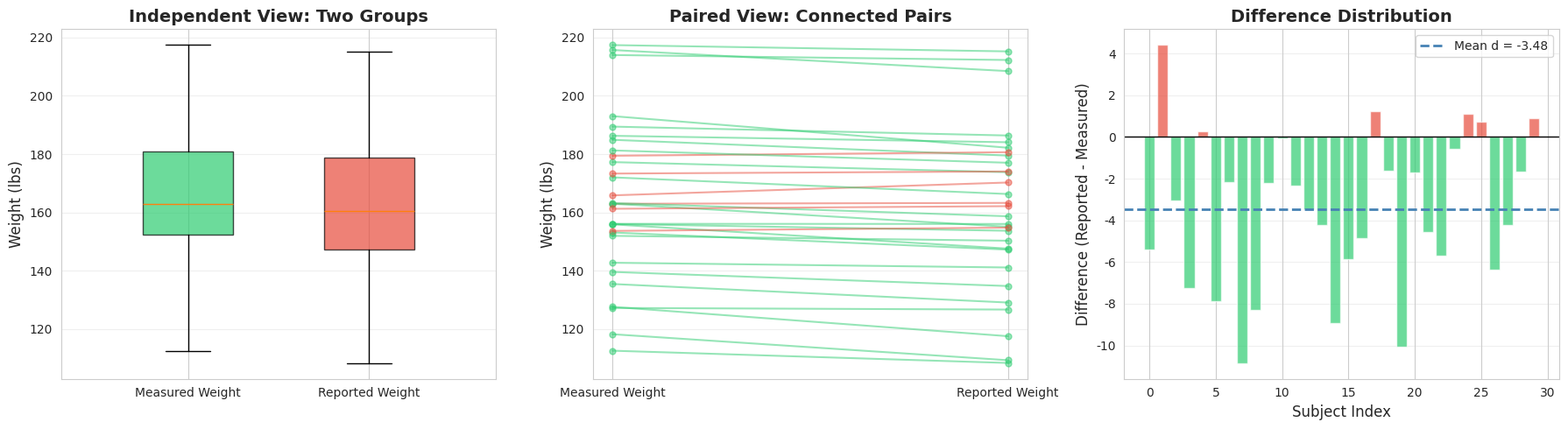
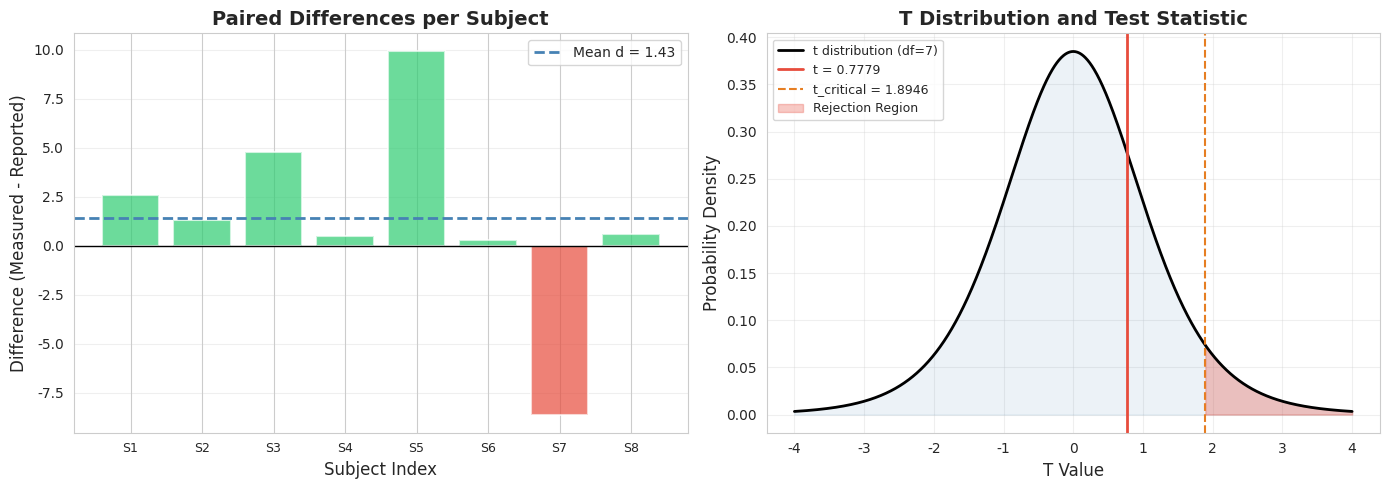
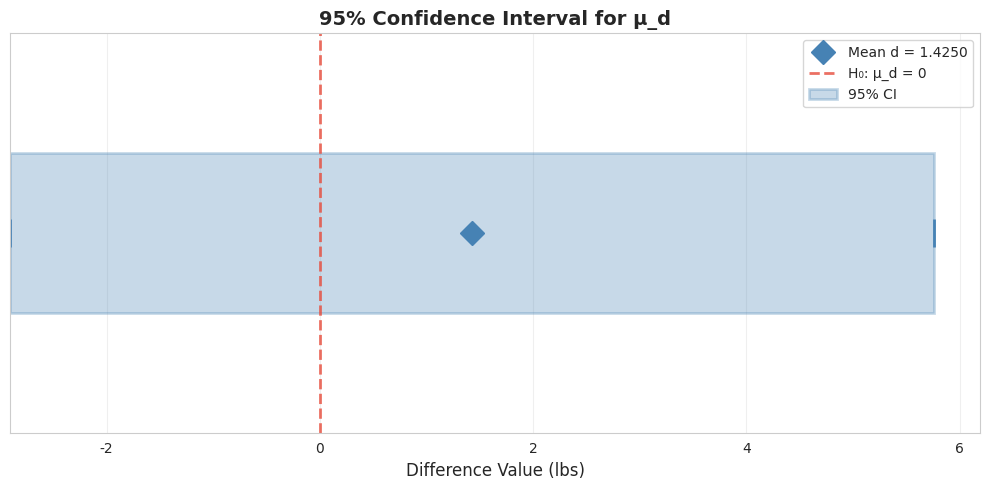
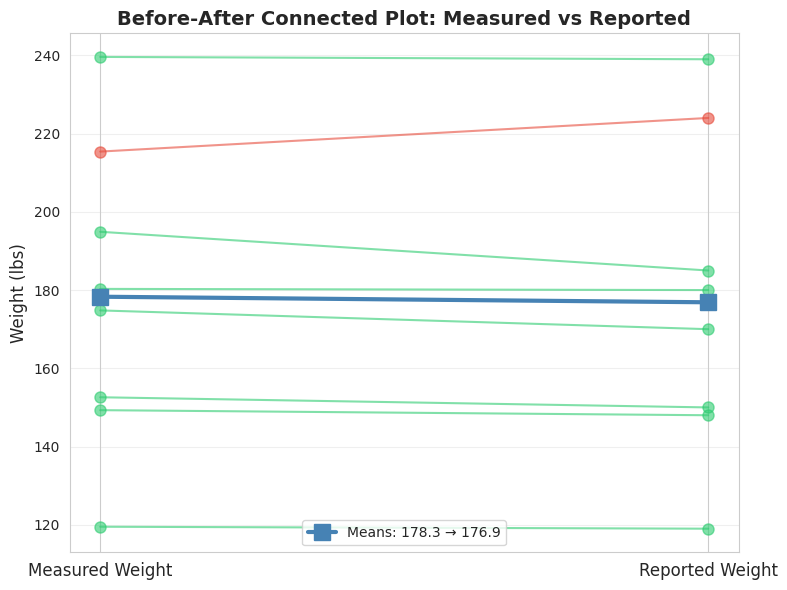
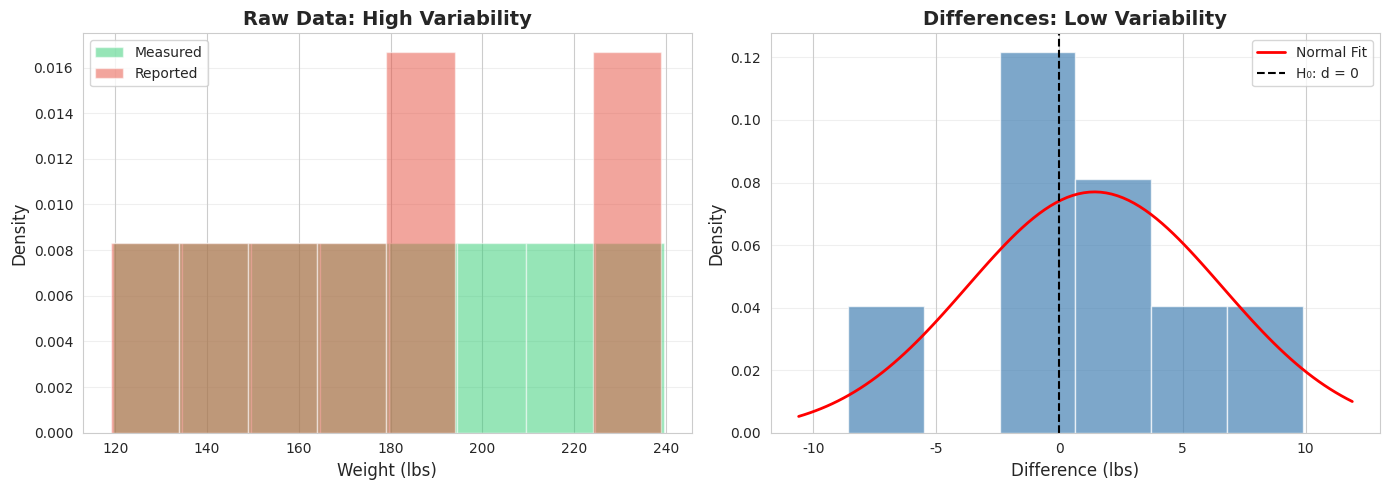
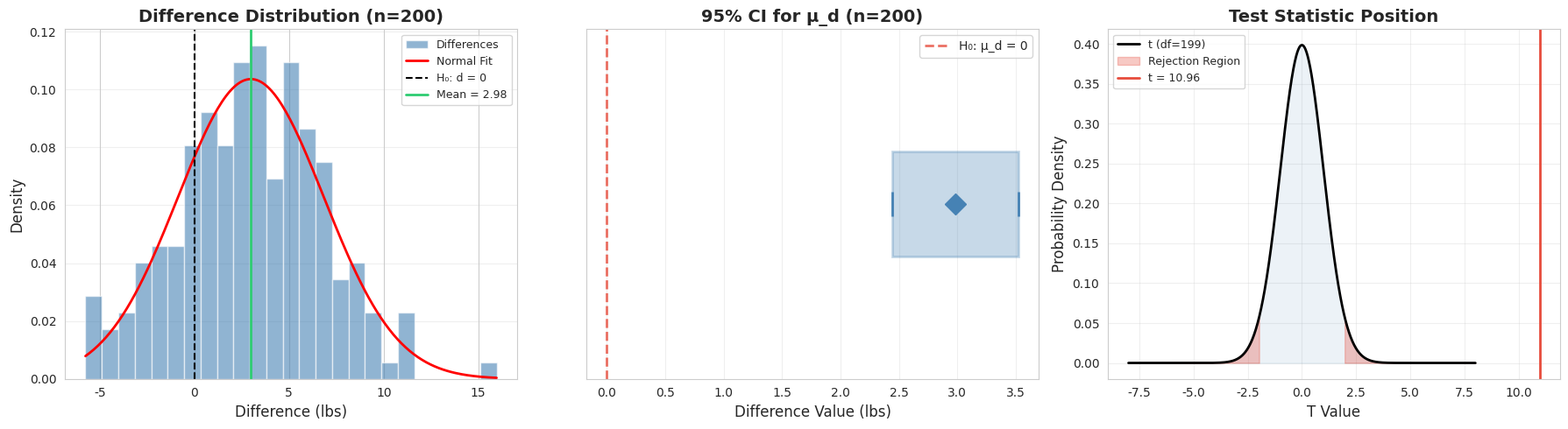

These figures' Python source, in order:
import numpy as np
import pandas as pd
import matplotlib.pyplot as plt
import seaborn as sns
from scipy import stats

# 设置中文字体和样式
import matplotlib.font_manager as fm
_cn_fonts = [f.name for f in fm.fontManager.ttflist if any(kw in f.name for kw in ['Hei', 'Song', 'PingFang', 'Arial Unicode', 'Noto Sans CJK', 'SimHei', 'Microsoft YaHei'])]
plt.rcParams['font.sans-serif'] = _cn_fonts[:3] + ['DejaVu Sans'] if _cn_fonts else ['DejaVu Sans']
plt.rcParams['axes.unicode_minus'] = False
sns.set_style("whitegrid")

np.random.seed(42)
print("✅ 库导入完成")

# ========== 直观对比：独立 vs 配对 ==========

fig, axes = plt.subplots(1, 3, figsize=(18, 5))

# --- 模拟数据 ---
n_subjects = 30
true_weight = np.random.normal(170, 30, n_subjects)
bias = -3  # 自报比实测轻 3 磅
reported = true_weight + bias + np.random.normal(0, 4, n_subjects)

# --- Plot 1: Independent samples (ignoring pairing) ---
ax1 = axes[0]
positions = [1, 2]
bp1 = ax1.boxplot([true_weight, reported], positions=positions,
                  labels=['Measured Weight', 'Reported Weight'],
                  patch_artist=True, widths=0.5)
bp1['boxes'][0].set_facecolor('#2ecc71')
bp1['boxes'][1].set_facecolor('#e74c3c')
for patch in bp1['boxes']:
    patch.set_alpha(0.7)
ax1.set_ylabel('Weight (lbs)', fontsize=12)
ax1.set_title('Independent View: Two Groups', fontsize=14, fontweight='bold')
ax1.set_xlim(0.3, 2.7)
ax1.grid(axis='y', alpha=0.3)

# --- Plot 2: Paired view (connected pairs) ---
ax2 = axes[1]
for i in range(n_subjects):
    color = '#2ecc71' if reported[i] < true_weight[i] else '#e74c3c'
    ax2.plot([1, 2], [true_weight[i], reported[i]], 'o-',
             color=color, alpha=0.5, markersize=5)
ax2.set_xticks([1, 2])
ax2.set_xticklabels(['Measured Weight', 'Reported Weight'], fontsize=10)
ax2.set_ylabel('Weight (lbs)', fontsize=12)
ax2.set_title('Paired View: Connected Pairs', fontsize=14, fontweight='bold')
ax2.grid(axis='y', alpha=0.3)

# --- Plot 3: Differences (paired analysis) ---
ax3 = axes[2]
differences = reported - true_weight
colors = ['#2ecc71' if d < 0 else '#e74c3c' for d in differences]
ax3.bar(range(n_subjects), differences, color=colors, alpha=0.7, edgecolor='white')
ax3.axhline(y=0, color='black', linewidth=1)
ax3.axhline(y=np.mean(differences), color='steelblue', linestyle='--',
            linewidth=2, label=f'Mean d = {np.mean(differences):.2f}')
ax3.set_xlabel('Subject Index', fontsize=12)
ax3.set_ylabel('Difference (Reported - Measured)', fontsize=12)
ax3.set_title('Difference Distribution', fontsize=14, fontweight='bold')
ax3.legend(fontsize=10)
ax3.grid(axis='y', alpha=0.3)

plt.tight_layout()
plt.show()

print(f"\n💡 图解说明：")
print(f"  图1（左）：独立视角 — 两组数据重叠严重，看不出差异")
print(f"  图2（中）：配对视角 — 每条线连接同一个人的两次测量")
print(f"  图3（右）：差值分布 — 大部分为负值（自报偏低），差异清晰可见")
print(f"\n  ✅ 配对设计把隐藏在巨大个体差异中的微小系统偏差暴露了出来！")

# ========== 原始数据 ==========
# 📖 教材数据：8 名受试者的体重（磅）
measured  = np.array([152.6, 149.3, 174.8, 119.5, 194.9, 180.3, 215.4, 239.6])
reported  = np.array([150.0, 148.0, 170.0, 119.0, 185.0, 180.0, 224.0, 239.0])
n = len(measured)

df_weight = pd.DataFrame({
    'Subject': [f'S{i+1}' for i in range(n)],
    'Reported_lbs': reported,
    'Measured_lbs': measured
})

print("📊 原始数据：")
print(df_weight.to_string(index=False))

# ========== 步骤 1: 计算每对差值 ==========
print(f"\n{'='*60}")
print(f"📊 步骤 1: 计算每对差值 d = 实测 - 自报")
print(f"{'='*60}")

d = measured - reported
df_weight['Difference_d'] = d

print(f"\n  {'受试者':<8} {'实测':>8} {'自报':>8} {'差值 d':>8}")
print(f"  {'-'*36}")
for i in range(n):
    print(f"  {'S'+str(i+1):<8} {measured[i]:>8.1f} {reported[i]:>8.1f} {d[i]:>8.1f}")

# ========== 步骤 2: 计算差值的均值 ==========
print(f"\n{'='*60}")
print(f"📊 步骤 2: 计算差值的均值 d̄")
print(f"{'='*60}")

d_bar = np.sum(d) / n
print(f"  计算公式: d̄ = Σdᵢ / n")
print(f"  Σdᵢ = {' + '.join([f'{x:.1f}' for x in d])} = {np.sum(d):.1f}")
print(f"  n = {n}")
print(f"  d̄ = {np.sum(d):.1f} / {n} = {d_bar:.4f}")
print(f"  np.mean 验证: {np.mean(d):.4f}")
print(f"\n  💡 解读: 自报体重平均比实测体重轻 {d_bar:.4f} 磅")
print(f"  （d̄ > 0 表示实测高于自报，即人们倾向于少报体重）")

# ========== 步骤 3: 计算差值的标准差 ==========
print(f"{'='*60}")
print(f"📊 步骤 3: 计算差值的标准差 s_d")
print(f"{'='*60}")

deviations = d - d_bar
ss = np.sum(deviations ** 2)
variance_d = ss / (n - 1)
s_d = np.sqrt(variance_d)

print(f"\n  每个差值与均值的偏差:")
print(f"  {'受试者':<8} {'dᵢ':>8} {'dᵢ - d̄':>10} {'(dᵢ - d̄)²':>12}")
print(f"  {'-'*42}")
for i in range(n):
    print(f"  {'S'+str(i+1):<8} {d[i]:>8.1f} {deviations[i]:>10.4f} {deviations[i]**2:>12.4f}")

print(f"\n  Σ(dᵢ - d̄)² = {ss:.4f}")
print(f"  s² = Σ(dᵢ - d̄)² / (n-1) = {ss:.4f} / {n-1} = {variance_d:.4f}")
print(f"  s_d = √{variance_d:.4f} = {s_d:.6f}")
print(f"  np.std(ddof=1) 验证: {np.std(d, ddof=1):.6f}")
print(f"\n  💡 解读: 差值的标准差为 {s_d:.4f}，说明个体间的自报偏差差异较大")

# ========== 步骤 4: 计算检验统计量 ==========
print(f"{'='*60}")
print(f"📊 步骤 4: 计算检验统计量 t")
print(f"{'='*60}")

se = s_d / np.sqrt(n)
t_stat = d_bar / se
df = n - 1

print(f"  标准误 SE = s_d / √n = {s_d:.4f} / √{n} = {se:.4f}")
print(f"  t = d̄ / SE = {d_bar:.4f} / {se:.4f} = {t_stat:.4f}")
print(f"  自由度 df = n - 1 = {n} - 1 = {df}")

# ========== 步骤 5: 计算 p 值 ==========
print(f"\n{'='*60}")
print(f"📊 步骤 5: 计算 p 值（右侧检验）")
print(f"{'='*60}")

# 右侧检验: P(T > t_stat)
p_value_right = 1 - stats.t.cdf(t_stat, df=df)
# 双侧检验供参考
p_value_two = 2 * (1 - stats.t.cdf(abs(t_stat), df=df))

print(f"  右侧检验 p = P(T > {t_stat:.4f}) = {p_value_right:.6f}")
print(f"  双侧检验 p = 2 × P(T > |{t_stat:.4f}|) = {p_value_two:.6f}")

# ========== 步骤 6: 做出决策 ==========
alpha = 0.05
print(f"\n{'='*60}")
print(f"📊 步骤 6: 做出决策")
print(f"{'='*60}")

t_critical = stats.t.ppf(1 - alpha, df=df)
print(f"  显著性水平 α = {alpha}")
print(f"  临界值 t_α = {t_critical:.4f}")
print(f"  检验统计量 t = {t_stat:.4f}")
print(f"  p 值 = {p_value_right:.6f}")

if p_value_right < alpha:
    print(f"\n  ✗ 结论: p = {p_value_right:.4f} < α = {alpha}")
    print(f"  ✗ 拒绝 H₀：自报体重显著高于实测体重")
else:
    print(f"\n  ✓ 结论: p = {p_value_right:.4f} ≥ α = {alpha}")
    print(f"  ✓ 不拒绝 H₀：没有足够证据证明自报体重高于实测体重")
    print(f"  ✓ 教材结论: p > 0.10（与书中一致）")

# ========== 用 scipy 验证 ==========
print("{" + "="*58 + "}")
print("🔬 scipy.stats.ttest_rel 验证")
print("{" + "="*58 + "}")

# scipy 配对 t 检验
t_scipy, p_scipy_two = stats.ttest_rel(measured, reported)

# 转换为单侧 p 值（右侧检验: μ_d > 0）
if t_scipy > 0:
    p_scipy_right = p_scipy_two / 2  # 右侧
else:
    p_scipy_right = 1 - p_scipy_two / 2

print(f"\n  📊 手算 vs scipy 对比:")
print(f"  {'指标':<15} {'手算':>12} {'scipy':>12} {'差异':>12}")
print(f"  {'-'*51}")
print(f"  {'T 统计量':<15} {t_stat:>12.6f} {t_scipy:>12.6f} {abs(t_stat-t_scipy):>12.8f}")
print(f"  {'双侧 p 值':<15} {p_value_two:>12.6f} {p_scipy_two:>12.6f} {abs(p_value_two-p_scipy_two):>12.8f}")
print(f"  {'单侧 p 值':<15} {p_value_right:>12.6f} {p_scipy_right:>12.6f} {abs(p_value_right-p_scipy_right):>12.8f}")

tolerance = 1e-10
if abs(t_stat - t_scipy) < tolerance and abs(p_value_two - p_scipy_two) < tolerance:
    print(f"\n  ✅ 验证通过！手算结果与 scipy 完全一致")
else:
    print(f"\n  ⚠️ 存在微小差异，可能是浮点精度导致")

# 打印 ttest_rel 的详细结果
print(f"\n  📋 scipy.stats.ttest_rel 返回值:")
print(f"     statistic = {t_scipy:.6f}")
print(f"     pvalue    = {p_scipy_two:.6f} (双侧)")
print(f"     df        = {n - 1}")

# ========== 步骤 7: 构建置信区间 ==========
confidence_level = 0.95
alpha_ci = 1 - confidence_level
t_critical_ci = stats.t.ppf(1 - alpha_ci/2, df=df)
margin_of_error = t_critical_ci * se
ci_lower = d_bar - margin_of_error
ci_upper = d_bar + margin_of_error

print(f"{'='*60}")
print(f"📊 步骤 7: 构建 {confidence_level*100:.0f}% 置信区间")
print(f"{'='*60}")
print(f"\n  计算公式: d̄ ± t_(α/2) × (s_d / √n)")
print(f"  t_(α/2) = t_{alpha_ci/2:.3f}({df}) = {t_critical_ci:.4f}")
print(f"  误差范围 E = {t_critical_ci:.4f} × {se:.4f} = {margin_of_error:.4f}")
print(f"  置信区间 = {d_bar:.4f} ± {margin_of_error:.4f}")
print(f"  置信区间 = ({ci_lower:.4f}, {ci_upper:.4f})")

print(f"\n  💡 解读:")
print(f"  我们有 {confidence_level*100:.0f}% 的信心认为，自报与实测体重差值的")
print(f"  真实总体均值 μ_d 在 ({ci_lower:.4f}, {ci_upper:.4f}) 之间")
if ci_lower < 0 < ci_upper:
    print(f"  ⚠️ 注意：区间包含 0，与不拒绝 H₀ 的结论一致")
else:
    print(f"  ⚠️ 注意：区间不包含 0，与拒绝 H₀ 的结论一致")

# ========== 可视化 1: 差值分布 + t 分布 ==========
fig, axes = plt.subplots(1, 2, figsize=(14, 5))

# --- Plot 1a: 差值柱状图 ---
ax1 = axes[0]
colors_bar = ['#2ecc71' if di > 0 else '#e74c3c' for di in d]
ax1.bar(range(n), d, color=colors_bar, alpha=0.7, edgecolor='white', linewidth=1.5)
ax1.axhline(y=0, color='black', linewidth=1)
ax1.axhline(y=d_bar, color='steelblue', linestyle='--', linewidth=2,
            label=f'Mean d = {d_bar:.2f}')
ax1.set_xlabel('Subject Index', fontsize=12)
ax1.set_ylabel('Difference (Measured - Reported)', fontsize=12)
ax1.set_title('Paired Differences per Subject', fontsize=14, fontweight='bold')
ax1.set_xticks(range(n))
ax1.set_xticklabels([f'S{i+1}' for i in range(n)], fontsize=9)
ax1.legend(fontsize=10)
ax1.grid(axis='y', alpha=0.3)

# --- Plot 1b: t 分布与检验统计量 ---
ax2 = axes[1]
x_t = np.linspace(-4, 4, 1000)
y_t = stats.t.pdf(x_t, df=df)
ax2.plot(x_t, y_t, 'k-', linewidth=2, label=f't distribution (df={df})')
ax2.fill_between(x_t, 0, y_t, alpha=0.1, color='steelblue')

# 标记检验统计量
ax2.axvline(x=t_stat, color='#e74c3c', linestyle='-', linewidth=2,
            label=f't = {t_stat:.4f}')
# 标记临界值
ax2.axvline(x=t_critical, color='#e67e22', linestyle='--', linewidth=1.5,
            label=f't_critical = {t_critical:.4f}')
# 填充拒绝域
x_reject = np.linspace(t_critical, 4, 500)
y_reject = stats.t.pdf(x_reject, df=df)
ax2.fill_between(x_reject, 0, y_reject, alpha=0.3, color='#e74c3c',
                 label='Rejection Region')

ax2.set_xlabel('T Value', fontsize=12)
ax2.set_ylabel('Probability Density', fontsize=12)
ax2.set_title('T Distribution and Test Statistic', fontsize=14, fontweight='bold')
ax2.legend(fontsize=9, loc='upper left')
ax2.grid(alpha=0.3)

plt.tight_layout()
plt.show()

print(f"\n💡 图解说明：")
print(f"  图1（左）：差值柱状图 — 绿色=实测高于自报（少报），红色=实测低于自报（多报）")
print(f"  图2（右）：t 分布 — 红色线 t={t_stat:.4f} 未落入拒绝域")
print(f"  橙色虚线为临界值 t={t_critical:.4f}（α=0.05, df={df}）")

# ========== 可视化 2: 置信区间图 ==========
fig, ax = plt.subplots(figsize=(10, 5))

# 绘制置信区间
ax.barh(0, ci_upper - ci_lower, left=ci_lower, height=0.4,
        color='steelblue', alpha=0.3, edgecolor='steelblue', linewidth=2,
        label=f'{confidence_level*100:.0f}% CI')
# 标记均值
ax.plot(d_bar, 0, 'D', color='steelblue', markersize=12, zorder=5,
        label=f'Mean d = {d_bar:.4f}')
# 标记零线
ax.axvline(x=0, color='#e74c3c', linestyle='--', linewidth=2, alpha=0.8,
           label='H₀: μ_d = 0')
# 标记区间边界
ax.plot([ci_lower, ci_upper], [0, 0], '|', color='steelblue',
        markersize=20, markeredgewidth=2)

ax.set_xlabel('Difference Value (lbs)', fontsize=12)
ax.set_title(f'{confidence_level*100:.0f}% Confidence Interval for μ_d',
             fontsize=14, fontweight='bold')
ax.set_yticks([])
ax.legend(fontsize=10, loc='upper right')
ax.grid(axis='x', alpha=0.3)
ax.set_ylim(-0.5, 0.5)

plt.tight_layout()
plt.show()

print(f"\n💡 图解说明：")
print(f"  蓝色条带 = {confidence_level*100:.0f}% 置信区间 ({ci_lower:.4f}, {ci_upper:.4f})")
print(f"  蓝色菱形 = 差值均值 d̄ = {d_bar:.4f}")
print(f"  红色虚线 = 零假设 H₀: μ_d = 0")
if ci_lower < 0 < ci_upper:
    print(f"  置信区间包含 0，不能拒绝 H₀")
else:
    print(f"  置信区间不包含 0，拒绝 H₀")

# ========== 可视化 3: 配对连接图 ==========
fig, ax = plt.subplots(figsize=(8, 6))

x_pos = [1, 2]
for i in range(n):
    color = '#2ecc71' if d[i] > 0 else '#e74c3c'
    ax.plot(x_pos, [measured[i], reported[i]], 'o-',
            color=color, alpha=0.6, markersize=8, linewidth=1.5)

# 均值连线
ax.plot(x_pos, [np.mean(measured), np.mean(reported)], 's-',
        color='steelblue', markersize=12, linewidth=3,
        label=f'Means: {np.mean(measured):.1f} → {np.mean(reported):.1f}',
        zorder=5)

ax.set_xticks(x_pos)
ax.set_xticklabels(['Measured Weight', 'Reported Weight'], fontsize=12)
ax.set_ylabel('Weight (lbs)', fontsize=12)
ax.set_title('Before-After Connected Plot: Measured vs Reported',
             fontsize=14, fontweight='bold')
ax.legend(fontsize=10)
ax.grid(axis='y', alpha=0.3)

plt.tight_layout()
plt.show()

print(f"\n💡 图解说明：")
print(f"  绿色线：实测 > 自报（少报了自己的体重）")
print(f"  红色线：实测 < 自报（多报了自己的体重）")
print(f"  蓝色粗线：两组均值的连线")
print(f"  每条线代表同一个受试者的两次测量——这就是「配对」的含义")

# ========== 配对 vs 独立：效能对比 ==========
print(f"{'='*60}")
print(f"💡 配对设计 vs 独立设计的效能对比")
print(f"{'='*60}")

# --- 方法 1: 配对 t 检验（正确方法）---
t_paired, p_paired = stats.ttest_rel(measured, reported)
print(f"\n  📊 方法 1: 配对 t 检验（正确）")
print(f"  分析对象: 差值 d = 实测 - 自报")
print(f"  d̄ = {np.mean(d):.4f}")
print(f"  s_d = {np.std(d, ddof=1):.4f}")
print(f"  t = {t_paired:.4f}")
print(f"  p = {p_paired:.4f} (双侧)")

# --- 方法 2: 独立样本 t 检验（错误方法）---
t_ind, p_ind = stats.ttest_ind(reported, measured)
print(f"\n  📊 方法 2: 独立样本 t 检验（忽略配对）")
print(f"  分析对象: 直接比较两组均值")
print(f"  均值1 (reported) = {np.mean(reported):.4f}")
print(f"  均值2 (measured) = {np.mean(measured):.4f}")
print(f"  t = {t_ind:.4f}")
print(f"  p = {p_ind:.4f} (双侧)")

# --- 方差分解 ---
print(f"\n  📊 方差分解:")
print(f"  差值标准差 s_d    = {np.std(d, ddof=1):.4f}（配对分析使用）")
print(f"  实测组标准差      = {np.std(measured, ddof=1):.4f}")
print(f"  自报组标准差      = {np.std(reported, ddof=1):.4f}")
print(f"  合并标准差        = {np.sqrt((np.var(measured, ddof=1) + np.var(reported, ddof=1))/2):.4f}（独立分析使用）")
print(f"\n  💡 差值的标准差远小于原始数据的标准差")
print(f"     → 更小的标准误 → 更大的 t 值 → 更容易检测到差异")

# --- 可视化 ---
fig, axes = plt.subplots(1, 2, figsize=(14, 5))

# 左图：原始数据分布
ax1 = axes[0]
ax1.hist(measured, bins=8, alpha=0.5, color='#2ecc71', edgecolor='white',
         label='Measured', density=True)
ax1.hist(reported, bins=8, alpha=0.5, color='#e74c3c', edgecolor='white',
         label='Reported', density=True)
ax1.set_xlabel('Weight (lbs)', fontsize=12)
ax1.set_ylabel('Density', fontsize=12)
ax1.set_title('Raw Data: High Variability', fontsize=14, fontweight='bold')
ax1.legend(fontsize=10)
ax1.grid(axis='y', alpha=0.3)

# 右图：差值分布
ax2 = axes[1]
ax2.hist(d, bins=6, alpha=0.7, color='steelblue', edgecolor='white',
         density=True)
x_norm = np.linspace(min(d)-2, max(d)+2, 100)
y_norm = stats.norm.pdf(x_norm, np.mean(d), np.std(d, ddof=1))
ax2.plot(x_norm, y_norm, 'r-', linewidth=2, label='Normal Fit')
ax2.axvline(x=0, color='black', linestyle='--', linewidth=1.5, label='H₀: d = 0')
ax2.set_xlabel('Difference (lbs)', fontsize=12)
ax2.set_ylabel('Density', fontsize=12)
ax2.set_title('Differences: Low Variability', fontsize=14, fontweight='bold')
ax2.legend(fontsize=10)
ax2.grid(axis='y', alpha=0.3)

plt.tight_layout()
plt.show()

print(f"\n  ✅ 关键洞察：")
print(f"  配对设计通过「减去个体差异」，把数据的变异大幅缩小")
print(f"  原始数据范围: [{min(measured):.1f}, {max(measured):.1f}]，跨度 = {max(measured)-min(measured):.1f}")
print(f"  差值范围: [{min(d):.1f}, {max(d):.1f}]，跨度 = {max(d)-min(d):.1f}")
print(f"  变异缩减了 {(1 - (max(d)-min(d))/(max(measured)-min(measured)))*100:.1f}%！")

# ========== 生成大样本配对数据 ==========

# --- 数据生成过程 (DGP) ---
n_large = 200
true_weight_large = np.random.normal(170, 30, n_large)
# 自报偏差: 系统性少报约 3 磅 + 随机误差
bias_large = np.random.normal(-3, 4, n_large)
reported_large = true_weight_large + bias_large

# 计算差值: d = 实测 - 自报
d_large = true_weight_large - reported_large

print(f"{'='*60}")
print(f"📊 大样本配对数据")
print(f"{'='*60}")
print(f"\n  样本量: n = {n_large}")
print(f"  真实体重: ~ N(170, 30²)")
print(f"  自报偏差: ~ N(-3, 4²)")
print(f"  差值均值 d̄ = {np.mean(d_large):.4f}")
print(f"  差值标准差 s_d = {np.std(d_large, ddof=1):.4f}")

# ========== 大样本手算 + scipy 验证 ==========
print(f"{'='*60}")
print(f"📊 大样本配对 t 检验")
print(f"{'='*60}")

# --- 手算 ---
d_bar_l = np.mean(d_large)
s_d_l = np.std(d_large, ddof=1)
se_l = s_d_l / np.sqrt(n_large)
t_stat_l = d_bar_l / se_l
df_l = n_large - 1
p_value_l = 2 * (1 - stats.t.cdf(abs(t_stat_l), df=df_l))

print(f"\n  📐 手算步骤:")
print(f"  d̄ = {d_bar_l:.4f}")
print(f"  s_d = {s_d_l:.4f}")
print(f"  SE = {s_d_l:.4f} / √{n_large} = {se_l:.4f}")
print(f"  t = {d_bar_l:.4f} / {se_l:.4f} = {t_stat_l:.4f}")
print(f"  df = {df_l}")
print(f"  p = {p_value_l:.6f}")

# --- scipy 验证 ---
t_scipy_l, p_scipy_l = stats.ttest_rel(true_weight_large, reported_large)

print(f"\n  🔬 scipy 验证:")
print(f"  {'指标':<12} {'手算':>12} {'scipy':>12}")
print(f"  {'-'*38}")
print(f"  {'T':<12} {t_stat_l:>12.6f} {t_scipy_l:>12.6f}")
print(f"  {'p':<12} {p_value_l:>12.6f} {p_scipy_l:>12.6f}")
print(f"  {'df':<12} {df_l:>12} {n_large-1:>12}")

if abs(t_stat_l - t_scipy_l) < 1e-10:
    print(f"\n  ✅ 验证通过！")

# --- 置信区间 ---
alpha_l = 0.05
t_crit_l = stats.t.ppf(1 - alpha_l/2, df=df_l)
e_l = t_crit_l * se_l
ci_l_lower = d_bar_l - e_l
ci_l_upper = d_bar_l + e_l

print(f"\n  📐 95% 置信区间:")
print(f"  E = {t_crit_l:.4f} × {se_l:.4f} = {e_l:.4f}")
print(f"  CI = ({ci_l_lower:.4f}, {ci_l_upper:.4f})")

# --- 效应量 ---
cohens_d_l = d_bar_l / s_d_l
print(f"\n  📐 效应量 Cohen's d:")
print(f"  d = |d̄| / s_d = {abs(d_bar_l):.4f} / {s_d_l:.4f} = {abs(cohens_d_l):.4f}")
if abs(cohens_d_l) < 0.2:
    effect_label = "小"
elif abs(cohens_d_l) < 0.5:
    effect_label = "中等"
elif abs(cohens_d_l) < 0.8:
    effect_label = "大"
else:
    effect_label = "非常大"
print(f"  效应大小: {effect_label}")

print(f"\n  🎯 结论:")
if p_value_l < alpha_l:
    print(f"  p = {p_value_l:.6f} < α = {alpha_l}")
    print(f"  拒绝 H₀：自报体重与实测体重存在显著差异")
    print(f"  自报体重系统性地低于实测体重约 {abs(d_bar_l):.2f} 磅")
else:
    print(f"  p = {p_value_l:.6f} ≥ α = {alpha_l}")
    print(f"  不拒绝 H₀")

# ========== 大样本可视化 ==========
fig, axes = plt.subplots(1, 3, figsize=(18, 5))

# --- Plot 1: 差值直方图 + 正态拟合 ---
ax1 = axes[0]
ax1.hist(d_large, bins=25, density=True, alpha=0.6, color='steelblue',
         edgecolor='white', label='Differences')
x_fit = np.linspace(min(d_large), max(d_large), 200)
y_fit = stats.norm.pdf(x_fit, d_bar_l, s_d_l)
ax1.plot(x_fit, y_fit, 'r-', linewidth=2, label='Normal Fit')
ax1.axvline(x=0, color='black', linestyle='--', linewidth=1.5, label='H₀: d = 0')
ax1.axvline(x=d_bar_l, color='#2ecc71', linestyle='-', linewidth=2,
            label=f'Mean = {d_bar_l:.2f}')
ax1.set_xlabel('Difference (lbs)', fontsize=12)
ax1.set_ylabel('Density', fontsize=12)
ax1.set_title(f'Difference Distribution (n={n_large})', fontsize=14, fontweight='bold')
ax1.legend(fontsize=9)
ax1.grid(axis='y', alpha=0.3)

# --- Plot 2: 置信区间图 ---
ax2 = axes[1]
ax2.barh(0, ci_l_upper - ci_l_lower, left=ci_l_lower, height=0.3,
         color='steelblue', alpha=0.3, edgecolor='steelblue', linewidth=2)
ax2.plot(d_bar_l, 0, 'D', color='steelblue', markersize=12, zorder=5)
ax2.axvline(x=0, color='#e74c3c', linestyle='--', linewidth=2, alpha=0.8,
            label='H₀: μ_d = 0')
ax2.plot([ci_l_lower, ci_l_upper], [0, 0], '|', color='steelblue',
         markersize=20, markeredgewidth=2)
ax2.set_xlabel('Difference Value (lbs)', fontsize=12)
ax2.set_title(f'95% CI for μ_d (n={n_large})', fontsize=14, fontweight='bold')
ax2.set_yticks([])
ax2.legend(fontsize=10)
ax2.grid(axis='x', alpha=0.3)
ax2.set_ylim(-0.5, 0.5)

# --- Plot 3: t 分布 ---
ax3 = axes[2]
x_t_l = np.linspace(-8, 8, 1000)
y_t_l = stats.t.pdf(x_t_l, df=df_l)
ax3.plot(x_t_l, y_t_l, 'k-', linewidth=2, label=f't (df={df_l})')
ax3.fill_between(x_t_l, 0, y_t_l, alpha=0.1, color='steelblue')

# 双侧拒绝域
t_crit_abs = stats.t.ppf(1 - alpha_l/2, df=df_l)
x_rej_right = np.linspace(t_crit_abs, 8, 500)
x_rej_left = np.linspace(-8, -t_crit_abs, 500)
ax3.fill_between(x_rej_right, 0, stats.t.pdf(x_rej_right, df_l),
                 alpha=0.3, color='#e74c3c', label='Rejection Region')
ax3.fill_between(x_rej_left, 0, stats.t.pdf(x_rej_left, df_l),
                 alpha=0.3, color='#e74c3c')
ax3.axvline(x=t_stat_l, color='#e74c3c', linestyle='-', linewidth=2,
            label=f't = {t_stat_l:.2f}')
ax3.set_xlabel('T Value', fontsize=12)
ax3.set_ylabel('Probability Density', fontsize=12)
ax3.set_title('Test Statistic Position', fontsize=14, fontweight='bold')
ax3.legend(fontsize=9)
ax3.grid(alpha=0.3)

plt.tight_layout()
plt.show()

print(f"\n💡 图解说明：")
print(f"  图1（左）：差值分布接近正态，均值明显偏离 0")
print(f"  图2（中）：95% 置信区间不包含 0，差异显著")
print(f"  图3（右）：t 统计量远超出拒绝域临界值")
print(f"  大样本下，配对 t 检验轻松检测到 -3 磅的系统偏差")

# ========== 完整结果报告 ==========
print("=" * 60)
print("📋 配对样本 t 检验结果报告")
print("=" * 60)

print(f"\n🎯 研究问题:")
print(f"   自报体重与实测体重是否存在显著差异？")
print(f"   假设：人们倾向于系统性地少报体重")

print(f"\n📊 数据概况:")
print(f"   样本量: n = {n_large} 对")
print(f"   数据来源: 模拟数据（DGP: 自报偏差 ~ N(-3, 4²)）")
print(f"   差值均值 d̄ = {d_bar_l:.4f} 磅")
print(f"   差值标准差 s_d = {s_d_l:.4f} 磅")
print(f"   差值标准误 SE = {se_l:.4f} 磅")

print(f"\n🧮 假设检验:")
print(f"   H₀: μ_d = 0（自报与实测无差异）")
print(f"   H₁: μ_d ≠ 0（存在差异）")
print(f"   显著性水平 α = 0.05")
print(f"\n   检验统计量:")
print(f"   t({df_l}) = {t_stat_l:.4f}")
print(f"   p = {p_value_l:.6f}")

print(f"\n📐 效应量:")
print(f"   Cohen's d = {abs(cohens_d_l):.4f} ({effect_label}效应)")

print(f"\n📐 置信区间:")
print(f"   95% CI = ({ci_l_lower:.4f}, {ci_l_upper:.4f})")
print(f"   不包含 0，与拒绝 H₀ 的结论一致")

print(f"\n🎯 结论:")
if p_value_l < alpha_l:
    print(f"   在 α = 0.05 的显著性水平下，")
    print(f"   配对 t 检验表明自报体重与实测体重存在显著差异，")
    print(f"   t({df_l}) = {t_stat_l:.4f}, p < 0.001, d = {abs(cohens_d_l):.4f}.")
    print(f"   人们系统性地少报体重，平均少报约 {abs(d_bar_l):.2f} 磅。")

print(f"\n💡 配对设计的效果:")
print(f"   差值标准差 ({s_d_l:.4f}) 远小于原始数据标准差")
print(f"   配对设计有效消除了个体间变异，提高了检验效能")

print("\n" + "=" * 60)
